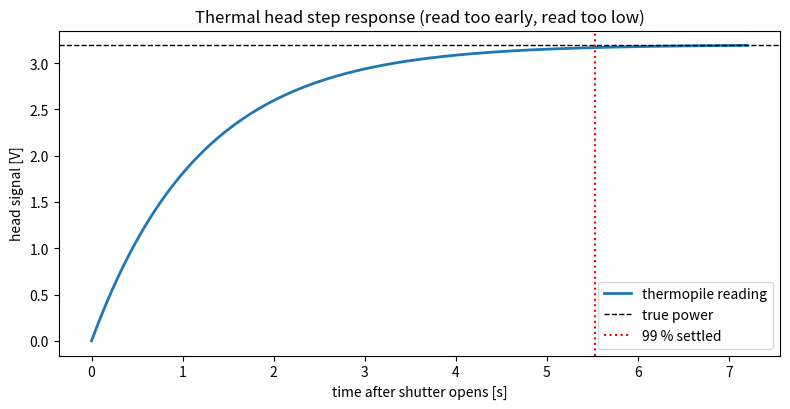

This chart was generated by the following Python code:
#!/usr/bin/env python3
"""
================================================================================
power_meter.py  -  optical power meter: heads, response, calibration, uncertainty
================================================================================
detectors.py answers "is my photodiode saturated?". This module answers the next
question every lab actually argues about: *how much do I trust the number on the
power meter?* A reading is only as good as (a) the head you used, (b) the
wavelength correction you forgot to apply, and (c) the uncertainty budget nobody
writes down.

Two heads are modelled:

  Thermopile (thermal) head
      Broadband, absorbs the beam and reads a temperature gradient. Slow:
      first-order thermal response with time constant tau,
          V(t) = R * P * (1 - exp(-t / tau))
      so a 1.2 s head needs ~4.6 tau to settle to 99 %. Limited by total power
      and by power *density* (W/cm^2) at the absorber, which is the number that
      actually burns heads.

  Photodiode head
      Fast and sensitive but strongly wavelength dependent:
          R(lambda) = eta q lambda / (h c)     [A/W]
      Meters are calibrated at one wavelength (1064 nm here), so using the head
      at another wavelength needs the correction factor
          k(lambda) = R(lambda_cal) / R(lambda)
      Saturates hard, so the linear ceiling matters.

Pulse trains: a thermal head reports *average* power only, so pulse energy is
recovered from the rep rate,
      E = P_avg / f_rep
which is how a 1.28 J, 10 Hz Nd:YAG shows up as 12.8 W on a thermopile.

Uncertainty: relative components are combined in quadrature (GUM style),
      u_c = sqrt(sum u_i^2),      U = k * u_c   (k = 2, ~95 %)

Run:
    python power_meter.py
    python power_meter.py --power-W 12.8 --lam-nm 532 --rep-rate-Hz 10
================================================================================
"""
from __future__ import annotations

import argparse
import math
from dataclasses import dataclass, field
from typing import Dict

import numpy as np

try:
    import matplotlib.pyplot as plt
    _HAVE_MPL = True
except Exception:
    _HAVE_MPL = False

H = 6.62607015e-34
C0 = 2.99792458e8
Q_E = 1.602176634e-19


# ------------------------------------------------------------------ heads
@dataclass
class ThermopileHead:
    """Broadband thermal head: slow, robust, density-limited."""

    responsivity_V_per_W: float = 0.25
    time_constant_s: float = 1.2
    max_power_W: float = 30.0
    max_density_W_per_cm2: float = 12.0
    noise_floor_W: float = 1e-3

    def signal_V(self, power_W: float, t_s: float | None = None) -> float:
        """Steady-state signal, or the transient at time t after the beam opens."""
        steady = self.responsivity_V_per_W * power_W
        if t_s is None:
            return steady
        if t_s <= 0.0:
            return 0.0
        return steady * (1.0 - math.exp(-t_s / self.time_constant_s))

    def settling_time_s(self, fraction: float = 0.99) -> float:
        """Time to reach `fraction` of the final reading (0 < fraction < 1)."""
        if not 0.0 < fraction < 1.0:
            raise ValueError("fraction must be in (0, 1)")
        return -self.time_constant_s * math.log(1.0 - fraction)

    def power_density_W_per_cm2(self, power_W: float, beam_diameter_mm: float) -> float:
        if beam_diameter_mm <= 0.0:
            raise ValueError("beam diameter must be > 0")
        radius_cm = 0.05 * beam_diameter_mm      # mm -> cm, then /2
        return power_W / (math.pi * radius_cm ** 2)

    def is_within_range(self, power_W: float) -> bool:
        return self.noise_floor_W < power_W <= self.max_power_W

    def is_density_safe(self, power_W: float, beam_diameter_mm: float) -> bool:
        return self.power_density_W_per_cm2(power_W, beam_diameter_mm) <= self.max_density_W_per_cm2


@dataclass
class PhotodiodeHead:
    """Fast, sensitive, wavelength-hungry head."""

    quantum_efficiency: float = 0.75
    calibration_lam_nm: float = 1064.0
    max_power_W: float = 50e-3
    noise_floor_W: float = 1e-9

    def responsivity_A_per_W(self, lam_nm: float) -> float:
        return self.quantum_efficiency * Q_E * (lam_nm * 1e-9) / (H * C0)

    def wavelength_correction(self, lam_nm: float) -> float:
        """Multiply a raw reading by this when off the calibration wavelength."""
        return self.responsivity_A_per_W(self.calibration_lam_nm) / self.responsivity_A_per_W(lam_nm)

    def current_A(self, power_W: float, lam_nm: float) -> float:
        return self.responsivity_A_per_W(lam_nm) * min(power_W, self.max_power_W)

    def is_saturated(self, power_W: float) -> bool:
        return power_W > self.max_power_W


# ------------------------------------------------------- uncertainty budget
@dataclass
class UncertaintyBudget:
    """Relative (fractional) standard uncertainties, combined in quadrature."""

    components: Dict[str, float] = field(default_factory=lambda: {
        "calibration transfer": 0.020,
        "wavelength correction": 0.010,
        "nonlinearity": 0.005,
        "spatial non-uniformity": 0.015,
        "noise & drift": 0.003,
    })
    coverage_factor: float = 2.0

    def combined_relative(self) -> float:
        return math.sqrt(sum(u * u for u in self.components.values()))

    def expanded_relative(self) -> float:
        return self.coverage_factor * self.combined_relative()

    def interval_W(self, reading_W: float) -> tuple[float, float]:
        half = reading_W * self.expanded_relative()
        return (reading_W - half, reading_W + half)

    def dominant(self) -> str:
        return max(self.components, key=lambda k: self.components[k])


# ------------------------------------------------------------- pulse trains
def pulse_energy_J(avg_power_W: float, rep_rate_Hz: float) -> float:
    if rep_rate_Hz <= 0.0:
        raise ValueError("rep rate must be > 0")
    return avg_power_W / rep_rate_Hz


def average_power_W(pulse_energy_J: float, rep_rate_Hz: float) -> float:
    return pulse_energy_J * rep_rate_Hz


# -------------------------------------------------------------------- report
def main():
    ap = argparse.ArgumentParser(description="Optical power meter: response, calibration, uncertainty")
    ap.add_argument("--power-W", type=float, default=12.8, help="incident average power")
    ap.add_argument("--lam-nm", type=float, default=1064.0)
    ap.add_argument("--rep-rate-Hz", type=float, default=10.0)
    ap.add_argument("--beam-mm", type=float, default=8.0, help="beam diameter at the head")
    args = ap.parse_args()

    th = ThermopileHead()
    pdh = PhotodiodeHead()
    ub = UncertaintyBudget()

    density = th.power_density_W_per_cm2(args.power_W, args.beam_mm)
    lo, hi = ub.interval_W(args.power_W)
    k = pdh.wavelength_correction(args.lam_nm)

    print("=" * 66)
    print(" Optical power meter")
    print("=" * 66)
    print(f"  incident            : {args.power_W:.3f} W @ {args.lam_nm:.0f} nm, {args.beam_mm:.1f} mm beam")
    print("  thermopile head")
    print(f"    steady signal     : {th.signal_V(args.power_W):.3f} V")
    print(f"    at t = tau        : {th.signal_V(args.power_W, th.time_constant_s):.3f} V (63 %)")
    print(f"    settles to 99 %   : {th.settling_time_s(0.99):.2f} s")
    print(f"    power density     : {density:.2f} W/cm^2 (limit {th.max_density_W_per_cm2:.1f})")
    print(f"    in range          : {'YES' if th.is_within_range(args.power_W) else 'OUT OF RANGE'}")
    print(f"    density safe      : {'YES' if th.is_density_safe(args.power_W, args.beam_mm) else 'RISK OF DAMAGE'}")
    print("  photodiode head")
    print(f"    responsivity      : {pdh.responsivity_A_per_W(args.lam_nm):.3f} A/W")
    print(f"    lambda correction : x{k:.3f} (cal @ {pdh.calibration_lam_nm:.0f} nm)")
    print(f"    saturated         : {'YES - attenuate' if pdh.is_saturated(args.power_W) else 'no'}")
    print("  pulse train")
    print(f"    pulse energy      : {pulse_energy_J(args.power_W, args.rep_rate_Hz):.4f} J @ {args.rep_rate_Hz:.0f} Hz")
    print("  uncertainty")
    for name, u in ub.components.items():
        print(f"    {name:<22}: {u * 100:.2f} %")
    print(f"    combined (u_c)    : {ub.combined_relative() * 100:.2f} %")
    print(f"    expanded (k=2)    : {ub.expanded_relative() * 100:.2f} %")
    print(f"    reading           : {args.power_W:.3f} W  [{lo:.3f}, {hi:.3f}] W")
    print(f"    dominant term     : {ub.dominant()}")
    print("=" * 66)

    if _HAVE_MPL:
        t = np.linspace(0.0, 6.0 * th.time_constant_s, 400)
        v = [th.signal_V(args.power_W, ti) for ti in t]
        plt.figure(figsize=(8, 4.2))
        plt.plot(t, v, lw=2, label="thermopile reading")
        plt.axhline(th.signal_V(args.power_W), ls="--", lw=1, color="k", label="true power")
        plt.axvline(th.settling_time_s(0.99), ls=":", color="r", label="99 % settled")
        plt.xlabel("time after shutter opens [s]")
        plt.ylabel("head signal [V]")
        plt.title("Thermal head step response (read too early, read too low)")
        plt.legend()
        plt.tight_layout()
        plt.savefig("power_meter.png", dpi=130)
        print("Saved -> power_meter.png")
        plt.show()


if __name__ == "__main__":
    main()
